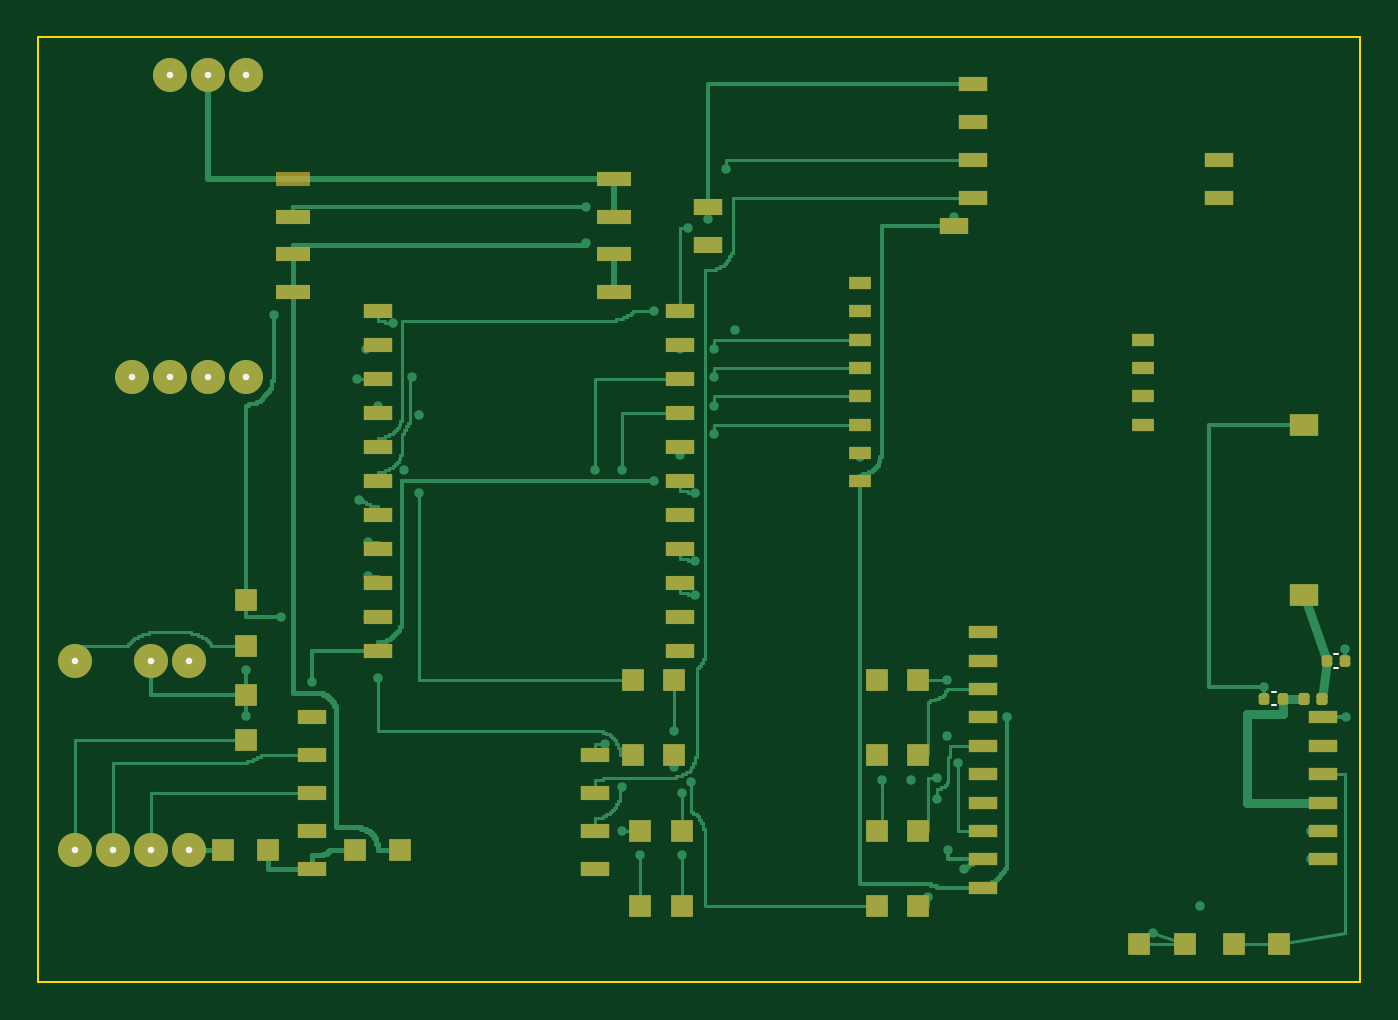
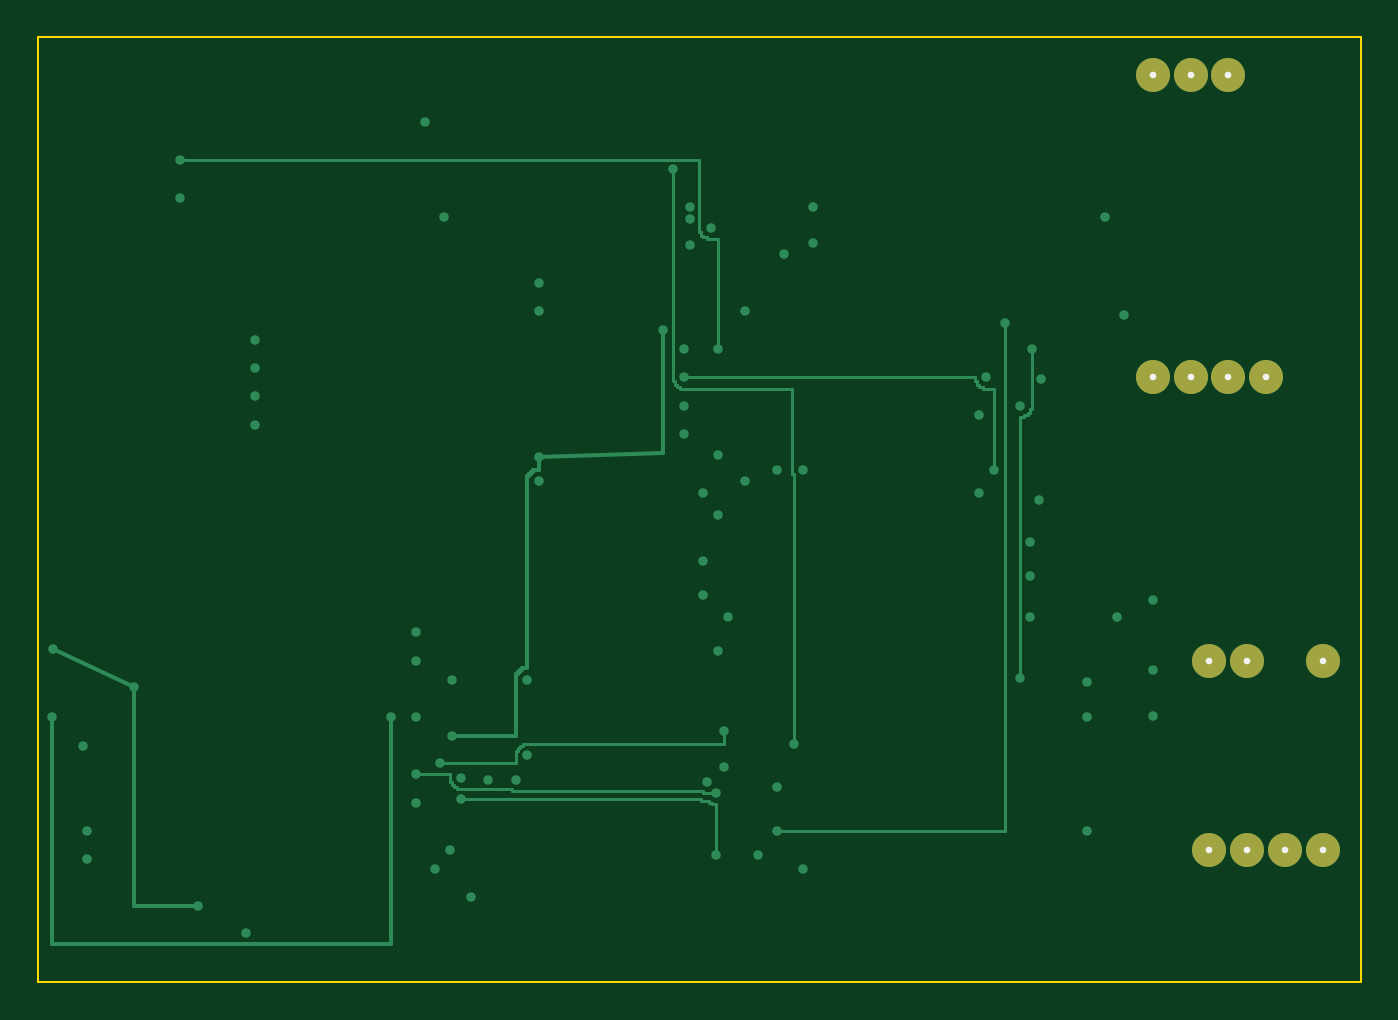
Circuit board: 11 layer files. Board 70.0 x 50.0 mm.
- bottom_copper: esp32_eth_dect_nrf9151_gateway_min-B_Cu.gbr (12111 bytes)
- bottom_mask: esp32_eth_dect_nrf9151_gateway_min-B_Mask.gbr (1234 bytes)
- paste: esp32_eth_dect_nrf9151_gateway_min-B_Paste.gbr (835 bytes)
- bottom_silk: esp32_eth_dect_nrf9151_gateway_min-B_Silkscreen.gbr (836 bytes)
- outline: esp32_eth_dect_nrf9151_gateway_min-Edge_Cuts.gbr (1057 bytes)
- top_copper: esp32_eth_dect_nrf9151_gateway_min-F_Cu.gbr (38179 bytes)
- top_mask: esp32_eth_dect_nrf9151_gateway_min-F_Mask.gbr (5423 bytes)
- paste: esp32_eth_dect_nrf9151_gateway_min-F_Paste.gbr (4995 bytes)
- top_silk: esp32_eth_dect_nrf9151_gateway_min-F_Silkscreen.gbr (1084 bytes)
- inner_copper: esp32_eth_dect_nrf9151_gateway_min-In1_Cu.gbr (18860 bytes)
- inner_copper: esp32_eth_dect_nrf9151_gateway_min-In2_Cu.gbr (12597 bytes)

=== bottom_copper: esp32_eth_dect_nrf9151_gateway_min-B_Cu.gbr (12111 bytes, source omitted) ===
=== bottom_mask: esp32_eth_dect_nrf9151_gateway_min-B_Mask.gbr ===
%TF.GenerationSoftware,KiCad,Pcbnew,9.0.7*%
%TF.CreationDate,2026-04-22T23:13:49+02:00*%
%TF.ProjectId,esp32_eth_dect_nrf9151_gateway_min,65737033-325f-4657-9468-5f646563745f,A0*%
%TF.SameCoordinates,Original*%
%TF.FileFunction,Soldermask,Bot*%
%TF.FilePolarity,Negative*%
%FSLAX46Y46*%
G04 Gerber Fmt 4.6, Leading zero omitted, Abs format (unit mm)*
G04 Created by KiCad (PCBNEW 9.0.7) date 2026-04-22 23:13:49*
%MOMM*%
%LPD*%
G01*
G04 APERTURE LIST*
%ADD10C,1.800000*%
%ADD11C,0.350000*%
G04 APERTURE END LIST*
D10*
%TO.C,J2*%
X28000000Y-63000000D03*
X26000000Y-63000000D03*
X24000000Y-63000000D03*
X22000000Y-63000000D03*
X22000000Y-53000000D03*
X26000000Y-53000000D03*
X28000000Y-53000000D03*
%TD*%
%TO.C,J1*%
X31000000Y-38000000D03*
X29000000Y-38000000D03*
X27000000Y-38000000D03*
X25000000Y-38000000D03*
X31000000Y-22000000D03*
X29000000Y-22000000D03*
X27000000Y-22000000D03*
%TD*%
D11*
X28000000Y-63000000D03*
X26000000Y-63000000D03*
X24000000Y-63000000D03*
X22000000Y-63000000D03*
X22000000Y-53000000D03*
X26000000Y-53000000D03*
X28000000Y-53000000D03*
X31000000Y-38000000D03*
X29000000Y-38000000D03*
X27000000Y-38000000D03*
X25000000Y-38000000D03*
X31000000Y-22000000D03*
X29000000Y-22000000D03*
X27000000Y-22000000D03*
M02*

=== paste: esp32_eth_dect_nrf9151_gateway_min-B_Paste.gbr ===
%TF.GenerationSoftware,KiCad,Pcbnew,9.0.7*%
%TF.CreationDate,2026-04-22T23:13:49+02:00*%
%TF.ProjectId,esp32_eth_dect_nrf9151_gateway_min,65737033-325f-4657-9468-5f646563745f,A0*%
%TF.SameCoordinates,Original*%
%TF.FileFunction,Paste,Bot*%
%TF.FilePolarity,Positive*%
%FSLAX46Y46*%
G04 Gerber Fmt 4.6, Leading zero omitted, Abs format (unit mm)*
G04 Created by KiCad (PCBNEW 9.0.7) date 2026-04-22 23:13:49*
%MOMM*%
%LPD*%
G01*
G04 APERTURE LIST*
%ADD10C,0.350000*%
G04 APERTURE END LIST*
D10*
X28000000Y-63000000D03*
X26000000Y-63000000D03*
X24000000Y-63000000D03*
X22000000Y-63000000D03*
X22000000Y-53000000D03*
X26000000Y-53000000D03*
X28000000Y-53000000D03*
X31000000Y-38000000D03*
X29000000Y-38000000D03*
X27000000Y-38000000D03*
X25000000Y-38000000D03*
X31000000Y-22000000D03*
X29000000Y-22000000D03*
X27000000Y-22000000D03*
M02*

=== bottom_silk: esp32_eth_dect_nrf9151_gateway_min-B_Silkscreen.gbr ===
%TF.GenerationSoftware,KiCad,Pcbnew,9.0.7*%
%TF.CreationDate,2026-04-22T23:13:49+02:00*%
%TF.ProjectId,esp32_eth_dect_nrf9151_gateway_min,65737033-325f-4657-9468-5f646563745f,A0*%
%TF.SameCoordinates,Original*%
%TF.FileFunction,Legend,Bot*%
%TF.FilePolarity,Positive*%
%FSLAX46Y46*%
G04 Gerber Fmt 4.6, Leading zero omitted, Abs format (unit mm)*
G04 Created by KiCad (PCBNEW 9.0.7) date 2026-04-22 23:13:49*
%MOMM*%
%LPD*%
G01*
G04 APERTURE LIST*
%ADD10C,0.350000*%
G04 APERTURE END LIST*
D10*
X28000000Y-63000000D03*
X26000000Y-63000000D03*
X24000000Y-63000000D03*
X22000000Y-63000000D03*
X22000000Y-53000000D03*
X26000000Y-53000000D03*
X28000000Y-53000000D03*
X31000000Y-38000000D03*
X29000000Y-38000000D03*
X27000000Y-38000000D03*
X25000000Y-38000000D03*
X31000000Y-22000000D03*
X29000000Y-22000000D03*
X27000000Y-22000000D03*
M02*

=== outline: esp32_eth_dect_nrf9151_gateway_min-Edge_Cuts.gbr ===
%TF.GenerationSoftware,KiCad,Pcbnew,9.0.7*%
%TF.CreationDate,2026-04-22T23:13:49+02:00*%
%TF.ProjectId,esp32_eth_dect_nrf9151_gateway_min,65737033-325f-4657-9468-5f646563745f,A0*%
%TF.SameCoordinates,Original*%
%TF.FileFunction,Profile,NP*%
%FSLAX46Y46*%
G04 Gerber Fmt 4.6, Leading zero omitted, Abs format (unit mm)*
G04 Created by KiCad (PCBNEW 9.0.7) date 2026-04-22 23:13:49*
%MOMM*%
%LPD*%
G01*
G04 APERTURE LIST*
%TA.AperFunction,Profile*%
%ADD10C,0.100000*%
%TD*%
%ADD11C,0.350000*%
G04 APERTURE END LIST*
D10*
X90000000Y-70000000D02*
X20000000Y-70000000D01*
X20000000Y-70000000D02*
X20000000Y-20000000D01*
X20000000Y-20000000D02*
X90000000Y-20000000D01*
X90000000Y-20000000D02*
X90000000Y-70000000D01*
D11*
X28000000Y-63000000D03*
X26000000Y-63000000D03*
X24000000Y-63000000D03*
X22000000Y-63000000D03*
X22000000Y-53000000D03*
X26000000Y-53000000D03*
X28000000Y-53000000D03*
X31000000Y-38000000D03*
X29000000Y-38000000D03*
X27000000Y-38000000D03*
X25000000Y-38000000D03*
X31000000Y-22000000D03*
X29000000Y-22000000D03*
X27000000Y-22000000D03*
M02*

=== top_copper: esp32_eth_dect_nrf9151_gateway_min-F_Cu.gbr (38179 bytes, source omitted) ===
=== top_mask: esp32_eth_dect_nrf9151_gateway_min-F_Mask.gbr ===
%TF.GenerationSoftware,KiCad,Pcbnew,9.0.7*%
%TF.CreationDate,2026-04-22T23:13:49+02:00*%
%TF.ProjectId,esp32_eth_dect_nrf9151_gateway_min,65737033-325f-4657-9468-5f646563745f,A0*%
%TF.SameCoordinates,Original*%
%TF.FileFunction,Soldermask,Top*%
%TF.FilePolarity,Negative*%
%FSLAX46Y46*%
G04 Gerber Fmt 4.6, Leading zero omitted, Abs format (unit mm)*
G04 Created by KiCad (PCBNEW 9.0.7) date 2026-04-22 23:13:49*
%MOMM*%
%LPD*%
G01*
G04 APERTURE LIST*
G04 Aperture macros list*
%AMRoundRect*
0 Rectangle with rounded corners*
0 $1 Rounding radius*
0 $2 $3 $4 $5 $6 $7 $8 $9 X,Y pos of 4 corners*
0 Add a 4 corners polygon primitive as box body*
4,1,4,$2,$3,$4,$5,$6,$7,$8,$9,$2,$3,0*
0 Add four circle primitives for the rounded corners*
1,1,$1+$1,$2,$3*
1,1,$1+$1,$4,$5*
1,1,$1+$1,$6,$7*
1,1,$1+$1,$8,$9*
0 Add four rect primitives between the rounded corners*
20,1,$1+$1,$2,$3,$4,$5,0*
20,1,$1+$1,$4,$5,$6,$7,0*
20,1,$1+$1,$6,$7,$8,$9,0*
20,1,$1+$1,$8,$9,$2,$3,0*%
G04 Aperture macros list end*
%ADD10R,1.200000X1.200000*%
%ADD11R,1.500000X0.800000*%
%ADD12C,1.800000*%
%ADD13R,1.800000X0.800000*%
%ADD14R,1.500000X1.200000*%
%ADD15RoundRect,0.140000X-0.140000X-0.170000X0.140000X-0.170000X0.140000X0.170000X-0.140000X0.170000X0*%
%ADD16RoundRect,0.147500X-0.147500X-0.172500X0.147500X-0.172500X0.147500X0.172500X-0.147500X0.172500X0*%
%ADD17R,1.500000X0.700000*%
%ADD18R,1.200000X0.700000*%
%ADD19R,1.500000X0.900000*%
%ADD20C,0.350000*%
G04 APERTURE END LIST*
D10*
%TO.C,R202*%
X31000000Y-52200000D03*
X31000000Y-49800000D03*
%TD*%
D11*
%TO.C,U6*%
X34500000Y-64000000D03*
X34500000Y-62000000D03*
X34500000Y-60000000D03*
X34500000Y-58000000D03*
X34500000Y-56000000D03*
X49500000Y-64000000D03*
X49500000Y-62000000D03*
X49500000Y-60000000D03*
X49500000Y-58000000D03*
%TD*%
D12*
%TO.C,J2*%
X28000000Y-63000000D03*
X26000000Y-63000000D03*
X24000000Y-63000000D03*
X22000000Y-63000000D03*
X22000000Y-53000000D03*
X26000000Y-53000000D03*
X28000000Y-53000000D03*
%TD*%
D13*
%TO.C,U4*%
X33500000Y-27500000D03*
X33500000Y-33500000D03*
X33500000Y-31500000D03*
X33500000Y-29500000D03*
X50500000Y-33500000D03*
X50500000Y-31500000D03*
X50500000Y-29500000D03*
X50500000Y-27500000D03*
%TD*%
D14*
%TO.C,J3*%
X87000000Y-49500000D03*
X87000000Y-40500000D03*
%TD*%
D15*
%TO.C,C301*%
X85880000Y-55000000D03*
X84920000Y-55000000D03*
%TD*%
D16*
%TO.C,L301*%
X87015000Y-55000000D03*
X87985000Y-55000000D03*
%TD*%
D15*
%TO.C,C302*%
X88220000Y-53000000D03*
X89180000Y-53000000D03*
%TD*%
D17*
%TO.C,U3*%
X70000000Y-65000000D03*
X70000000Y-63500000D03*
X70000000Y-62000000D03*
X70000000Y-60500000D03*
X70000000Y-59000000D03*
X70000000Y-57500000D03*
X70000000Y-56000000D03*
X70000000Y-54500000D03*
X70000000Y-53000000D03*
X70000000Y-51500000D03*
X88000000Y-63500000D03*
X88000000Y-62000000D03*
X88000000Y-60500000D03*
X88000000Y-59000000D03*
X88000000Y-57500000D03*
X88000000Y-56000000D03*
%TD*%
D10*
%TO.C,SJ201*%
X64400000Y-54000000D03*
X66600000Y-54000000D03*
%TD*%
%TO.C,SJ203*%
X64400000Y-62000000D03*
X66600000Y-62000000D03*
%TD*%
%TO.C,R201*%
X31000000Y-57200000D03*
X31000000Y-54800000D03*
%TD*%
D18*
%TO.C,U2*%
X63500000Y-43500000D03*
X63500000Y-42000000D03*
X63500000Y-40500000D03*
X63500000Y-39000000D03*
X63500000Y-37500000D03*
X63500000Y-36000000D03*
X63500000Y-34500000D03*
X63500000Y-33000000D03*
X78500000Y-40500000D03*
X78500000Y-39000000D03*
X78500000Y-37500000D03*
X78500000Y-36000000D03*
%TD*%
D11*
%TO.C,U1*%
X38000000Y-52500000D03*
X38000000Y-50700000D03*
X38000000Y-48900000D03*
X38000000Y-47100000D03*
X38000000Y-45300000D03*
X38000000Y-43500000D03*
X38000000Y-41700000D03*
X38000000Y-39900000D03*
X38000000Y-38100000D03*
X38000000Y-36300000D03*
X38000000Y-34500000D03*
X54000000Y-52500000D03*
X54000000Y-50700000D03*
X54000000Y-48900000D03*
X54000000Y-47100000D03*
X54000000Y-45300000D03*
X54000000Y-43500000D03*
X54000000Y-41700000D03*
X54000000Y-39900000D03*
X54000000Y-38100000D03*
X54000000Y-36300000D03*
X54000000Y-34500000D03*
%TD*%
D10*
%TO.C,D7*%
X36800000Y-63000000D03*
X39200000Y-63000000D03*
%TD*%
%TO.C,SJ102*%
X51500000Y-58000000D03*
X53700000Y-58000000D03*
%TD*%
D11*
%TO.C,U7*%
X69500000Y-28500000D03*
X69500000Y-26500000D03*
X69500000Y-24500000D03*
X69500000Y-22500000D03*
X82500000Y-28500000D03*
X82500000Y-26500000D03*
%TD*%
D12*
%TO.C,J1*%
X31000000Y-38000000D03*
X29000000Y-38000000D03*
X27000000Y-38000000D03*
X25000000Y-38000000D03*
X31000000Y-22000000D03*
X29000000Y-22000000D03*
X27000000Y-22000000D03*
%TD*%
D10*
%TO.C,SJ103*%
X51900000Y-62000000D03*
X54100000Y-62000000D03*
%TD*%
%TO.C,SJ101*%
X51500000Y-54000000D03*
X53700000Y-54000000D03*
%TD*%
%TO.C,SJ202*%
X64400000Y-58000000D03*
X66600000Y-58000000D03*
%TD*%
D19*
%TO.C,U5*%
X55500000Y-31000000D03*
X55500000Y-29000000D03*
X68500000Y-30000000D03*
%TD*%
D10*
%TO.C,SJ204*%
X64400000Y-66000000D03*
X66600000Y-66000000D03*
%TD*%
%TO.C,F2*%
X29800000Y-63000000D03*
X32200000Y-63000000D03*
%TD*%
%TO.C,SJ104*%
X51900000Y-66000000D03*
X54100000Y-66000000D03*
%TD*%
%TO.C,TP301*%
X85700000Y-68000000D03*
X83300000Y-68000000D03*
%TD*%
%TO.C,TP302*%
X80700000Y-68000000D03*
X78300000Y-68000000D03*
%TD*%
D20*
X28000000Y-63000000D03*
X26000000Y-63000000D03*
X24000000Y-63000000D03*
X22000000Y-63000000D03*
X22000000Y-53000000D03*
X26000000Y-53000000D03*
X28000000Y-53000000D03*
X31000000Y-38000000D03*
X29000000Y-38000000D03*
X27000000Y-38000000D03*
X25000000Y-38000000D03*
X31000000Y-22000000D03*
X29000000Y-22000000D03*
X27000000Y-22000000D03*
M02*

=== paste: esp32_eth_dect_nrf9151_gateway_min-F_Paste.gbr ===
%TF.GenerationSoftware,KiCad,Pcbnew,9.0.7*%
%TF.CreationDate,2026-04-22T23:13:49+02:00*%
%TF.ProjectId,esp32_eth_dect_nrf9151_gateway_min,65737033-325f-4657-9468-5f646563745f,A0*%
%TF.SameCoordinates,Original*%
%TF.FileFunction,Paste,Top*%
%TF.FilePolarity,Positive*%
%FSLAX46Y46*%
G04 Gerber Fmt 4.6, Leading zero omitted, Abs format (unit mm)*
G04 Created by KiCad (PCBNEW 9.0.7) date 2026-04-22 23:13:49*
%MOMM*%
%LPD*%
G01*
G04 APERTURE LIST*
G04 Aperture macros list*
%AMRoundRect*
0 Rectangle with rounded corners*
0 $1 Rounding radius*
0 $2 $3 $4 $5 $6 $7 $8 $9 X,Y pos of 4 corners*
0 Add a 4 corners polygon primitive as box body*
4,1,4,$2,$3,$4,$5,$6,$7,$8,$9,$2,$3,0*
0 Add four circle primitives for the rounded corners*
1,1,$1+$1,$2,$3*
1,1,$1+$1,$4,$5*
1,1,$1+$1,$6,$7*
1,1,$1+$1,$8,$9*
0 Add four rect primitives between the rounded corners*
20,1,$1+$1,$2,$3,$4,$5,0*
20,1,$1+$1,$4,$5,$6,$7,0*
20,1,$1+$1,$6,$7,$8,$9,0*
20,1,$1+$1,$8,$9,$2,$3,0*%
G04 Aperture macros list end*
%ADD10R,1.200000X1.200000*%
%ADD11R,1.500000X0.800000*%
%ADD12R,1.800000X0.800000*%
%ADD13R,1.500000X1.200000*%
%ADD14RoundRect,0.140000X-0.140000X-0.170000X0.140000X-0.170000X0.140000X0.170000X-0.140000X0.170000X0*%
%ADD15RoundRect,0.147500X-0.147500X-0.172500X0.147500X-0.172500X0.147500X0.172500X-0.147500X0.172500X0*%
%ADD16R,1.500000X0.700000*%
%ADD17R,1.200000X0.700000*%
%ADD18R,1.500000X0.900000*%
%ADD19C,0.350000*%
G04 APERTURE END LIST*
D10*
%TO.C,R202*%
X31000000Y-52200000D03*
X31000000Y-49800000D03*
%TD*%
D11*
%TO.C,U6*%
X34500000Y-64000000D03*
X34500000Y-62000000D03*
X34500000Y-60000000D03*
X34500000Y-58000000D03*
X34500000Y-56000000D03*
X49500000Y-64000000D03*
X49500000Y-62000000D03*
X49500000Y-60000000D03*
X49500000Y-58000000D03*
%TD*%
D12*
%TO.C,U4*%
X33500000Y-33500000D03*
X33500000Y-31500000D03*
X33500000Y-29500000D03*
X50500000Y-33500000D03*
X50500000Y-31500000D03*
X50500000Y-29500000D03*
X50500000Y-27500000D03*
%TD*%
D13*
%TO.C,J3*%
X87000000Y-49500000D03*
X87000000Y-40500000D03*
%TD*%
D14*
%TO.C,C301*%
X85880000Y-55000000D03*
X84920000Y-55000000D03*
%TD*%
D15*
%TO.C,L301*%
X87015000Y-55000000D03*
X87985000Y-55000000D03*
%TD*%
D14*
%TO.C,C302*%
X88220000Y-53000000D03*
X89180000Y-53000000D03*
%TD*%
D16*
%TO.C,U3*%
X70000000Y-65000000D03*
X70000000Y-63500000D03*
X70000000Y-62000000D03*
X70000000Y-60500000D03*
X70000000Y-59000000D03*
X70000000Y-57500000D03*
X70000000Y-56000000D03*
X70000000Y-54500000D03*
X70000000Y-53000000D03*
X70000000Y-51500000D03*
X88000000Y-63500000D03*
X88000000Y-62000000D03*
X88000000Y-60500000D03*
X88000000Y-59000000D03*
X88000000Y-57500000D03*
X88000000Y-56000000D03*
%TD*%
D10*
%TO.C,SJ201*%
X64400000Y-54000000D03*
X66600000Y-54000000D03*
%TD*%
%TO.C,SJ203*%
X64400000Y-62000000D03*
X66600000Y-62000000D03*
%TD*%
%TO.C,R201*%
X31000000Y-57200000D03*
X31000000Y-54800000D03*
%TD*%
D17*
%TO.C,U2*%
X63500000Y-43500000D03*
X63500000Y-42000000D03*
X63500000Y-40500000D03*
X63500000Y-39000000D03*
X63500000Y-37500000D03*
X63500000Y-36000000D03*
X63500000Y-34500000D03*
X63500000Y-33000000D03*
X78500000Y-40500000D03*
X78500000Y-39000000D03*
X78500000Y-37500000D03*
X78500000Y-36000000D03*
%TD*%
D11*
%TO.C,U1*%
X38000000Y-52500000D03*
X38000000Y-50700000D03*
X38000000Y-48900000D03*
X38000000Y-47100000D03*
X38000000Y-45300000D03*
X38000000Y-43500000D03*
X38000000Y-41700000D03*
X38000000Y-39900000D03*
X38000000Y-38100000D03*
X38000000Y-36300000D03*
X38000000Y-34500000D03*
X54000000Y-52500000D03*
X54000000Y-50700000D03*
X54000000Y-48900000D03*
X54000000Y-47100000D03*
X54000000Y-45300000D03*
X54000000Y-43500000D03*
X54000000Y-41700000D03*
X54000000Y-39900000D03*
X54000000Y-38100000D03*
X54000000Y-36300000D03*
X54000000Y-34500000D03*
%TD*%
D10*
%TO.C,D7*%
X36800000Y-63000000D03*
X39200000Y-63000000D03*
%TD*%
%TO.C,SJ102*%
X51500000Y-58000000D03*
X53700000Y-58000000D03*
%TD*%
D11*
%TO.C,U7*%
X69500000Y-28500000D03*
X69500000Y-26500000D03*
X69500000Y-24500000D03*
X69500000Y-22500000D03*
X82500000Y-28500000D03*
X82500000Y-26500000D03*
%TD*%
D10*
%TO.C,SJ103*%
X51900000Y-62000000D03*
X54100000Y-62000000D03*
%TD*%
%TO.C,SJ101*%
X51500000Y-54000000D03*
X53700000Y-54000000D03*
%TD*%
%TO.C,SJ202*%
X64400000Y-58000000D03*
X66600000Y-58000000D03*
%TD*%
D18*
%TO.C,U5*%
X55500000Y-31000000D03*
X55500000Y-29000000D03*
X68500000Y-30000000D03*
%TD*%
D10*
%TO.C,SJ204*%
X64400000Y-66000000D03*
X66600000Y-66000000D03*
%TD*%
%TO.C,F2*%
X29800000Y-63000000D03*
X32200000Y-63000000D03*
%TD*%
%TO.C,SJ104*%
X51900000Y-66000000D03*
X54100000Y-66000000D03*
%TD*%
%TO.C,TP301*%
X85700000Y-68000000D03*
X83300000Y-68000000D03*
%TD*%
%TO.C,TP302*%
X80700000Y-68000000D03*
X78300000Y-68000000D03*
%TD*%
D19*
X28000000Y-63000000D03*
X26000000Y-63000000D03*
X24000000Y-63000000D03*
X22000000Y-63000000D03*
X22000000Y-53000000D03*
X26000000Y-53000000D03*
X28000000Y-53000000D03*
X31000000Y-38000000D03*
X29000000Y-38000000D03*
X27000000Y-38000000D03*
X25000000Y-38000000D03*
X31000000Y-22000000D03*
X29000000Y-22000000D03*
X27000000Y-22000000D03*
M02*

=== top_silk: esp32_eth_dect_nrf9151_gateway_min-F_Silkscreen.gbr ===
%TF.GenerationSoftware,KiCad,Pcbnew,9.0.7*%
%TF.CreationDate,2026-04-22T23:13:49+02:00*%
%TF.ProjectId,esp32_eth_dect_nrf9151_gateway_min,65737033-325f-4657-9468-5f646563745f,A0*%
%TF.SameCoordinates,Original*%
%TF.FileFunction,Legend,Top*%
%TF.FilePolarity,Positive*%
%FSLAX46Y46*%
G04 Gerber Fmt 4.6, Leading zero omitted, Abs format (unit mm)*
G04 Created by KiCad (PCBNEW 9.0.7) date 2026-04-22 23:13:49*
%MOMM*%
%LPD*%
G01*
G04 APERTURE LIST*
%ADD10C,0.120000*%
%ADD11C,0.350000*%
G04 APERTURE END LIST*
D10*
%TO.C,C301*%
X85507836Y-55360000D02*
X85292164Y-55360000D01*
X85507836Y-54640000D02*
X85292164Y-54640000D01*
%TO.C,C302*%
X88592164Y-52640000D02*
X88807836Y-52640000D01*
X88592164Y-53360000D02*
X88807836Y-53360000D01*
%TD*%
D11*
X28000000Y-63000000D03*
X26000000Y-63000000D03*
X24000000Y-63000000D03*
X22000000Y-63000000D03*
X22000000Y-53000000D03*
X26000000Y-53000000D03*
X28000000Y-53000000D03*
X31000000Y-38000000D03*
X29000000Y-38000000D03*
X27000000Y-38000000D03*
X25000000Y-38000000D03*
X31000000Y-22000000D03*
X29000000Y-22000000D03*
X27000000Y-22000000D03*
M02*

=== inner_copper: esp32_eth_dect_nrf9151_gateway_min-In1_Cu.gbr (18860 bytes, source omitted) ===
=== inner_copper: esp32_eth_dect_nrf9151_gateway_min-In2_Cu.gbr (12597 bytes, source omitted) ===
